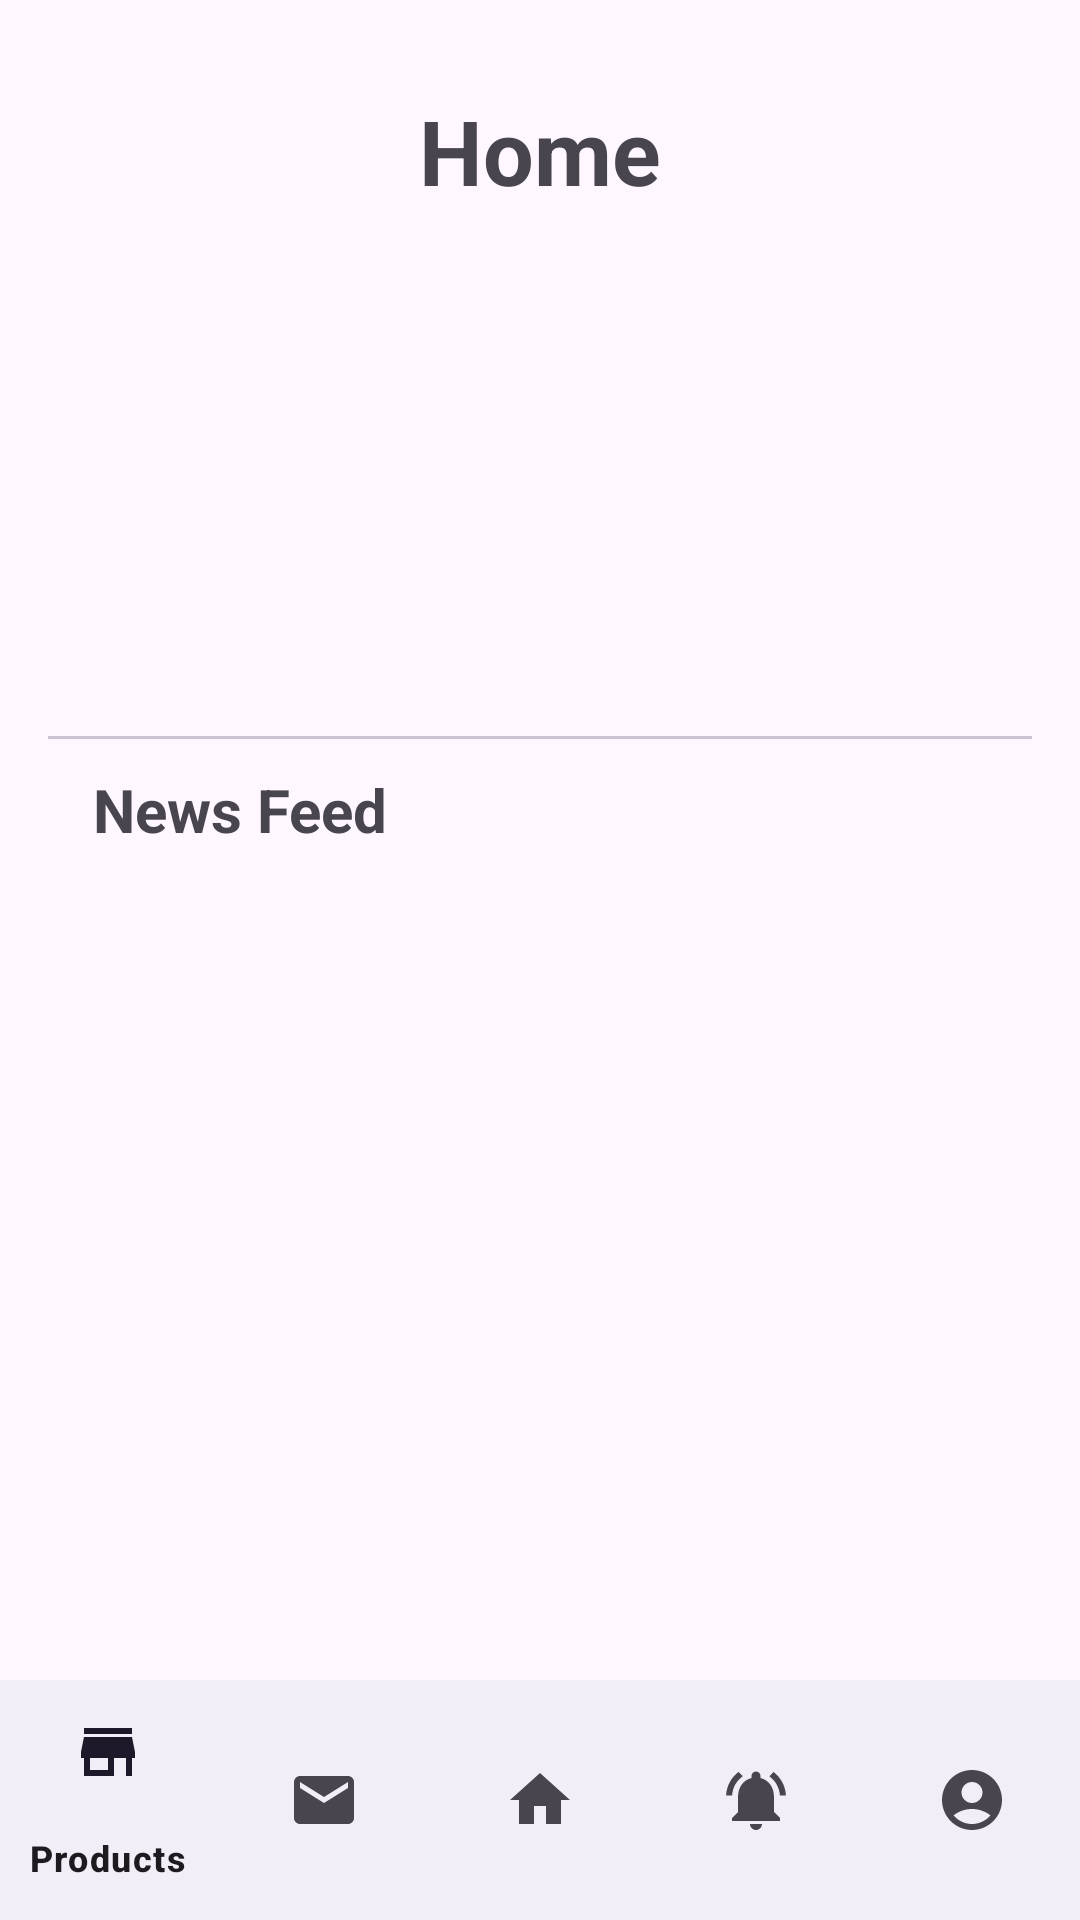

The Android layout XML behind this screen, and the referenced resources:
<!-- AndroidManifest.xml: application theme Theme.FuneralSystemMobile -->
<!-- res/layout/activity_landing.xml -->
<?xml version="1.0" encoding="utf-8"?>
<androidx.coordinatorlayout.widget.CoordinatorLayout
    xmlns:android="http://schemas.android.com/apk/res/android"
    xmlns:app="http://schemas.android.com/apk/res-auto"
    xmlns:tools="http://schemas.android.com/tools"
    android:layout_width="match_parent"
    android:layout_height="match_parent">

    <ScrollView
        android:layout_width="match_parent"
        android:layout_height="match_parent"
        android:fillViewport="true">

        <RelativeLayout
            android:layout_width="match_parent"
            android:layout_height="wrap_content"
            android:paddingTop="20dp"
            android:paddingLeft="16dp"
            android:paddingRight="16dp"
            tools:context=".LandingActivity">

            <TextView
                android:id="@+id/homeLabel"
                android:layout_width="wrap_content"
                android:layout_height="wrap_content"
                android:text="   Home   "
                android:textSize="30sp"
                android:textStyle="bold"
                android:layout_centerHorizontal="true"
                android:layout_marginTop="10dp"/>

            <androidx.viewpager.widget.ViewPager
                android:id="@+id/viewPager"
                android:layout_width="match_parent"
                android:layout_height="150dp"
                android:layout_below="@id/homeLabel"
                android:layout_marginTop="10dp" />

            <com.google.android.material.tabs.TabLayout
                android:id="@+id/tabLayout"
                android:layout_width="match_parent"
                android:layout_height="15dp"
                android:layout_below="@id/viewPager"
                android:layout_marginTop="1dp"
                app:tabMode="fixed"
                app:tabGravity="center"/>

            <TextView
                android:id="@+id/newsfeedLabel"
                android:layout_width="wrap_content"
                android:layout_height="wrap_content"
                android:layout_below="@id/tabLayout"
                android:text="   News Feed  "
                android:textSize="20sp"
                android:textStyle="bold"
                android:layout_marginTop="10dp"/>

            <ListView
                android:id="@+id/announcementListView"
                android:layout_width="match_parent"
                android:layout_height="wrap_content"
                android:layout_below="@id/newsfeedLabel"
                android:layout_weight="1"
                android:divider="@android:color/darker_gray"
                android:layout_marginTop="5dp"
                android:layout_marginBottom="80dp"
                android:paddingLeft="20dp"
                android:paddingRight="20dp"
                android:dividerHeight="2dp"/>

            

        </RelativeLayout>
    </ScrollView>

    <com.google.android.material.bottomnavigation.BottomNavigationView
        android:id="@+id/bottomNavigationView"
        android:layout_width="match_parent"
        android:layout_height="wrap_content"
        android:layout_gravity="bottom"
        app:menu="@menu/bottom_navigation_menu" />

</androidx.coordinatorlayout.widget.CoordinatorLayout>
<!-- resources referenced by this layout -->
<resources>
  <style name="Theme.FuneralSystemMobile" parent="Theme.MaterialComponents.DayNight.NoActionBar">
          
          <item name="colorPrimary">@color/purple_500</item>
          <item name="colorPrimaryVariant">@color/purple_700</item>
          <item name="colorOnPrimary">@color/white</item>
          
          <item name="colorSecondary">@color/teal_200</item>
          <item name="colorSecondaryVariant">@color/teal_700</item>
          <item name="colorOnSecondary">@color/black</item>
          
          <item name="android:statusBarColor">?attr/colorPrimaryVariant</item>
          
      </style>
  <color name="purple_500">#FF6200EE</color>
  <color name="purple_700">#FF3700B3</color>
  <color name="white">#FFFFFFFF</color>
  <color name="teal_200">#FF03DAC5</color>
  <color name="teal_700">#FF018786</color>
  <color name="black">#FF000000</color>
</resources>
